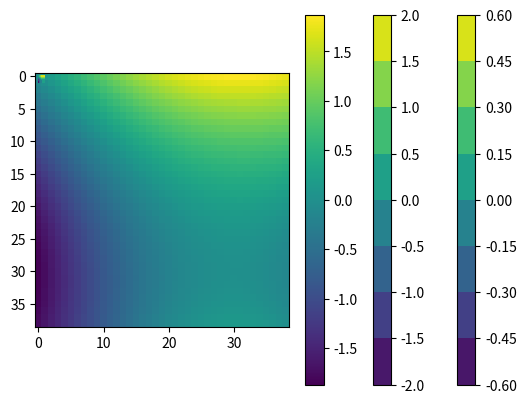

Reproduce this figure in Python.
import numpy as np
import matplotlib.pyplot as plt
from mpl_toolkits.mplot3d import Axes3D
#%%
def plot2D(x, y, u):
  plt.contourf(x, y, u)
  plt.colorbar()
  plt.show()

def ConjugateGradient(A, b, x, conv=1e-6, max_it=2500):
  r = b - np.dot(A, x)
  p = r
  i = 0
  while np.linalg.norm(r) > conv and i <= max_it:
    a = np.dot(p.T, r) / (np.dot(p.T, np.dot(A, r)))
    x = x + a * p  
    r = r - a * np.dot(A, p)
    b = - np.dot(p.T, np.dot(A, r)) / np.dot(np.dot(A, p).T, p)
    p = r + b * p
    i += 1
    print(np.linalg.norm(r))
    
  return x

def createSystem(Nx, Ny):
  D = np.array([[-4, 1, 0], [1, -4, 1], [0, 1, -4]])
  I = np.eye(3)
  A = np.zeros((3 * (Nx - 1), 3 * (Ny - 1)))
  for i in range(Nx - 1):#int(Nx ** 0.5) + 1):
    for j in range(Ny - 1):#int(Ny ** 0.5) + 1):
      if i == j:
        A[3*i:3*i + 3, 3*j:3*j + 3] = D
      elif abs(i - j) == 1:
        A[3*i:3*i + 3, 3*j:3*j + 3] = I
        
  return A
#%% CG testing
N = 100
A = np.random.rand(N, N) # random matrix
A += np.eye(N) * 5 + A.T # ensure symmetric and positive definite
b = np.random.rand(N)

x = np.linalg.solve(A, b)

x_ = ConjugateGradient(A, b, np.random.rand(len(b)))

print(np.linalg.norm(x - x_))

#%% Analytic solution 
p = lambda x, y: np.cos(x + y) * np.sin(x - y)
f = lambda x, y: -4 * p(x, y)
#%%
h = 0.025
Nx, Ny = int(1/h), int(1/h)

x = np.linspace(0, 1, Nx + 1)
y = np.linspace(0, 1, Ny + 1)

X, Y = np.meshgrid(x, y)
#
#u_N = p(x, 1)
#u_S = p(x, 0)
#u_W = p(0, y)
#u_E = p(1, y)
#
#F = f(X, Y)
#b = h ** 2 * F[1:-1,1:-1].flatten()
#b[:Nx + 1] += u_S
#b[-(Nx + 1):] += u_N
#b[::Nx+1] += u_W
#b[Nx::Nx+1] += u_E
#b[::-(Ny+1)] += u_E[::-1]
#b[::-(Ny+1)] += u_W[::-1]
#
#A = createSystem(Nx, Ny)
#%%
#plot2D(X, Y, p(X, Y))
#%%
A = np.zeros([(Nx+1)*(Ny+1), (Nx+1)*(Ny+1)])
b = np.zeros([(Nx+1)*(Ny+1), 1])
dx = dy = h

# Define global indexing
def index(i, j, nCols=(Ny+1)):
  return j + i*nCols
  
for i in range(Nx+1):
  for j in range(Ny+1):
    k = index(i,j)
    if j==0: # y=ymin
      A[k,k] = 1.
      #b[k] = f(x[i], 0)
    elif i==Nx: # x=xmax
      A[k,k] = 1.
      #b[k] = f(1, y[j])
    elif j==Ny: # y=ymax
      A[k,k] = 1.
      #b[k] = f(x[i], 1)
    elif i==0: # x=xmin
      A[k,k] = 1.
      #b[k] = f(1, y[j])
    else:
      A[k, k] = -2./dx**2 - 2./dy**2
      A[k,index(i+1,j)] = 1./dx**2
      A[k,index(i-1,j)] = 1./dx**2
      A[k,index(i,j-1)] = 1./dy**2
      A[k,index(i,j+1)] = 1./dy**2
    b[k] = f(x[i], y[j])

#%%
#X0 = np.zeros((Nx + 1, Ny + 1))
#X0[-1,:] = p(x, 1)
#X0[0,:] = p(x, 0)
#X0[:,0]= p(0, y)
#X0[:,-1] = p(1, y)

U_a = np.linalg.solve(A, b)
#U_a = ConjugateGradient(A, b, b)# + np.random.rand(len(b)))

#%%
U_a = U_a.reshape(Nx + 1, Ny + 1)
plot2D(X, Y, p(X, Y))
plot2D(X, Y, U_a)
plt.imshow(U_a[1:-1,1:-1])
plt.colorbar()